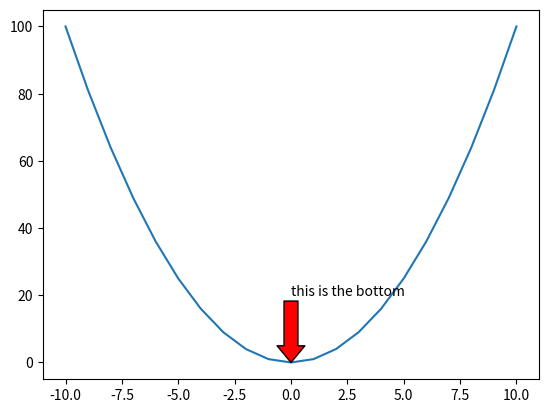

Python code for this plot:
import matplotlib.pyplot as plt
import numpy as np
x=np.arange(-10,11)
y=x*x
plt.plot(x,y)
plt.annotate('this is the bottom',xy=(0,0),xytext=(0,20),arrowprops=dict(facecolor='r',headwidth=20,width=10))

